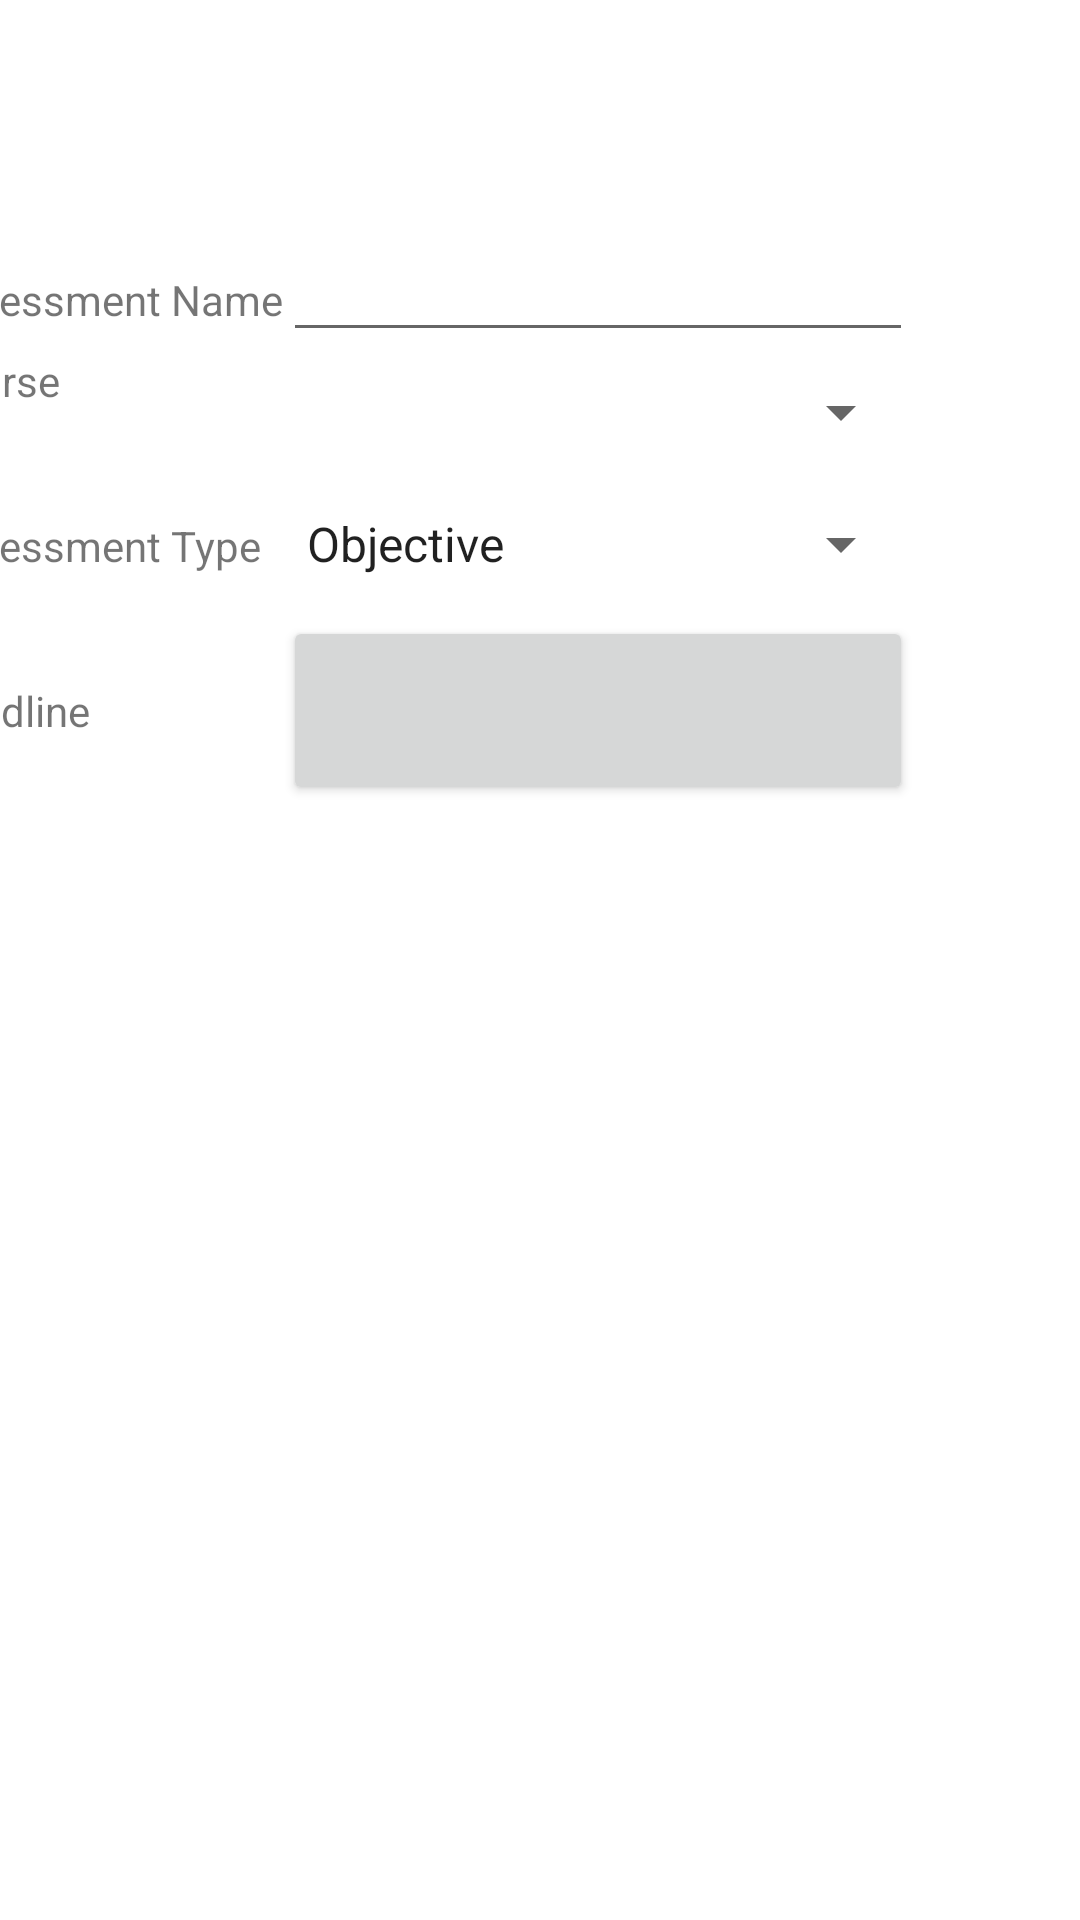

Android layout source for this screen:
<!-- AndroidManifest.xml: application theme Theme.StudentProgressApp -->
<!-- res/layout/activity_assessments_detail.xml -->
<?xml version="1.0" encoding="utf-8"?>
<androidx.constraintlayout.widget.ConstraintLayout xmlns:android="http://schemas.android.com/apk/res/android"
    xmlns:app="http://schemas.android.com/apk/res-auto"
    xmlns:tools="http://schemas.android.com/tools"
    android:layout_width="match_parent"
    android:layout_height="match_parent">

    <TableLayout
        android:id="@+id/tableLayout"
        android:layout_width="408dp"
        android:layout_height="344dp"
        android:layout_marginTop="76dp"
        android:layout_marginEnd="1dp"
        app:layout_constraintEnd_toEndOf="parent"
        app:layout_constraintStart_toStartOf="parent"
        app:layout_constraintTop_toTopOf="parent">

        <TableRow
            android:layout_width="match_parent"
            android:layout_height="match_parent">

            <TextView
                android:id="@+id/textView"
                android:layout_width="wrap_content"
                android:layout_height="wrap_content"
                android:text="@string/assessment_name" />

            <EditText
                android:id="@+id/textAssessmentNameBox"
                android:layout_width="wrap_content"
                android:layout_height="wrap_content"
                android:ems="10"
                android:inputType="textPersonName" />
        </TableRow>

        <TableRow
            android:layout_width="match_parent"
            android:layout_height="match_parent">

            <TextView
                android:id="@+id/textView2"
                android:layout_width="wrap_content"
                android:layout_height="wrap_content"
                android:text="@string/course_name" />

            <Spinner
                android:id="@+id/courseList"
                android:layout_width="204dp"
                android:layout_height="40dp" />
        </TableRow>

        <TableRow
            android:layout_width="match_parent"
            android:layout_height="match_parent">

            <TextView
                android:id="@+id/textView5"
                android:layout_width="wrap_content"
                android:layout_height="wrap_content"
                android:text="@string/assessment_type" />

            <Spinner
                android:id="@+id/assessmentType"
                android:layout_width="209dp"
                android:layout_height="48dp"
                android:entries="@array/assessment_types" />
        </TableRow>

        <TableRow
            android:layout_width="match_parent"
            android:layout_height="59dp">

            <TextView
                android:id="@+id/textView6"
                android:layout_width="wrap_content"
                android:layout_height="wrap_content"
                android:text="@string/deadline_name" />

            <Button
                android:id="@+id/DatePickerBtn"
                android:layout_width="wrap_content"
                android:layout_height="63dp"
                android:onClick="datePicker"
                android:textColor="#FFFFFF" />
        </TableRow>
    </TableLayout>

    <LinearLayout
        android:layout_width="412dp"
        android:layout_height="49dp"
        android:layout_marginTop="167dp"
        android:layout_marginBottom="116dp"
        android:orientation="horizontal"
        app:layout_constraintBottom_toBottomOf="parent"
        app:layout_constraintEnd_toEndOf="parent"
        app:layout_constraintStart_toStartOf="parent"
        app:layout_constraintTop_toBottomOf="@+id/tableLayout">

        <Button
            android:id="@+id/SaveAssessmentBtn"
            android:layout_width="wrap_content"
            android:layout_height="wrap_content"
            android:layout_weight="1"
            android:onClick="saveAssessment"
            android:text="@string/save"
            android:textAppearance="@style/TextAppearance.AppCompat.Body2" />

        <Button
            android:id="@+id/DeleteAssessmentBtn"
            android:layout_width="wrap_content"
            android:layout_height="wrap_content"
            android:layout_weight="1"
            android:onClick="deleteAssessment"
            android:text="@string/delete"
            android:textAppearance="@style/TextAppearance.AppCompat.Body2" />

        <Button
            android:id="@+id/CancelAssessmentBtn"
            android:layout_width="wrap_content"
            android:layout_height="wrap_content"
            android:layout_weight="1"
            android:onClick="cancelAssessment"
            android:text="@string/cancel"
            android:textAppearance="@style/TextAppearance.AppCompat.Body2" />
    </LinearLayout>
</androidx.constraintlayout.widget.ConstraintLayout>
<!-- resources referenced by this layout -->
<resources>
  <string-array name="assessment_types">
          <item>Objective</item>
          <item>Performance</item>
      </string-array>
  <string name="assessment_name">Assessment Name</string>
  <string name="assessment_type">Assessment Type</string>
  <string name="cancel">CANCEL</string>
  <string name="course_name">Course</string>
  <string name="deadline_name">Deadline</string>
  <string name="delete">DELETE</string>
  <string name="save">SAVE</string>
  <style name="Theme.StudentProgressApp" parent="Theme.MaterialComponents.DayNight.DarkActionBar">
          
          <item name="colorPrimary">@color/purple_500</item>
          <item name="colorPrimaryVariant">@color/purple_700</item>
          <item name="colorOnPrimary">@color/white</item>
          
          <item name="colorSecondary">@color/teal_200</item>
          <item name="colorSecondaryVariant">@color/teal_700</item>
          <item name="colorOnSecondary">@color/black</item>
          
          <item name="android:statusBarColor">?attr/colorPrimaryVariant</item>
          
      </style>
  <!-- not gathered from this repository: default colours our renderer supplied (Android Studio template values) -->
  <color name="purple_500">#FF6200EE</color>
  <color name="purple_700">#FF3700B3</color>
  <color name="teal_200">#FF03DAC5</color>
  <color name="teal_700">#FF018786</color>
  <color name="black">#FF000000</color>
  <color name="white">#FFFFFFFF</color>
</resources>
